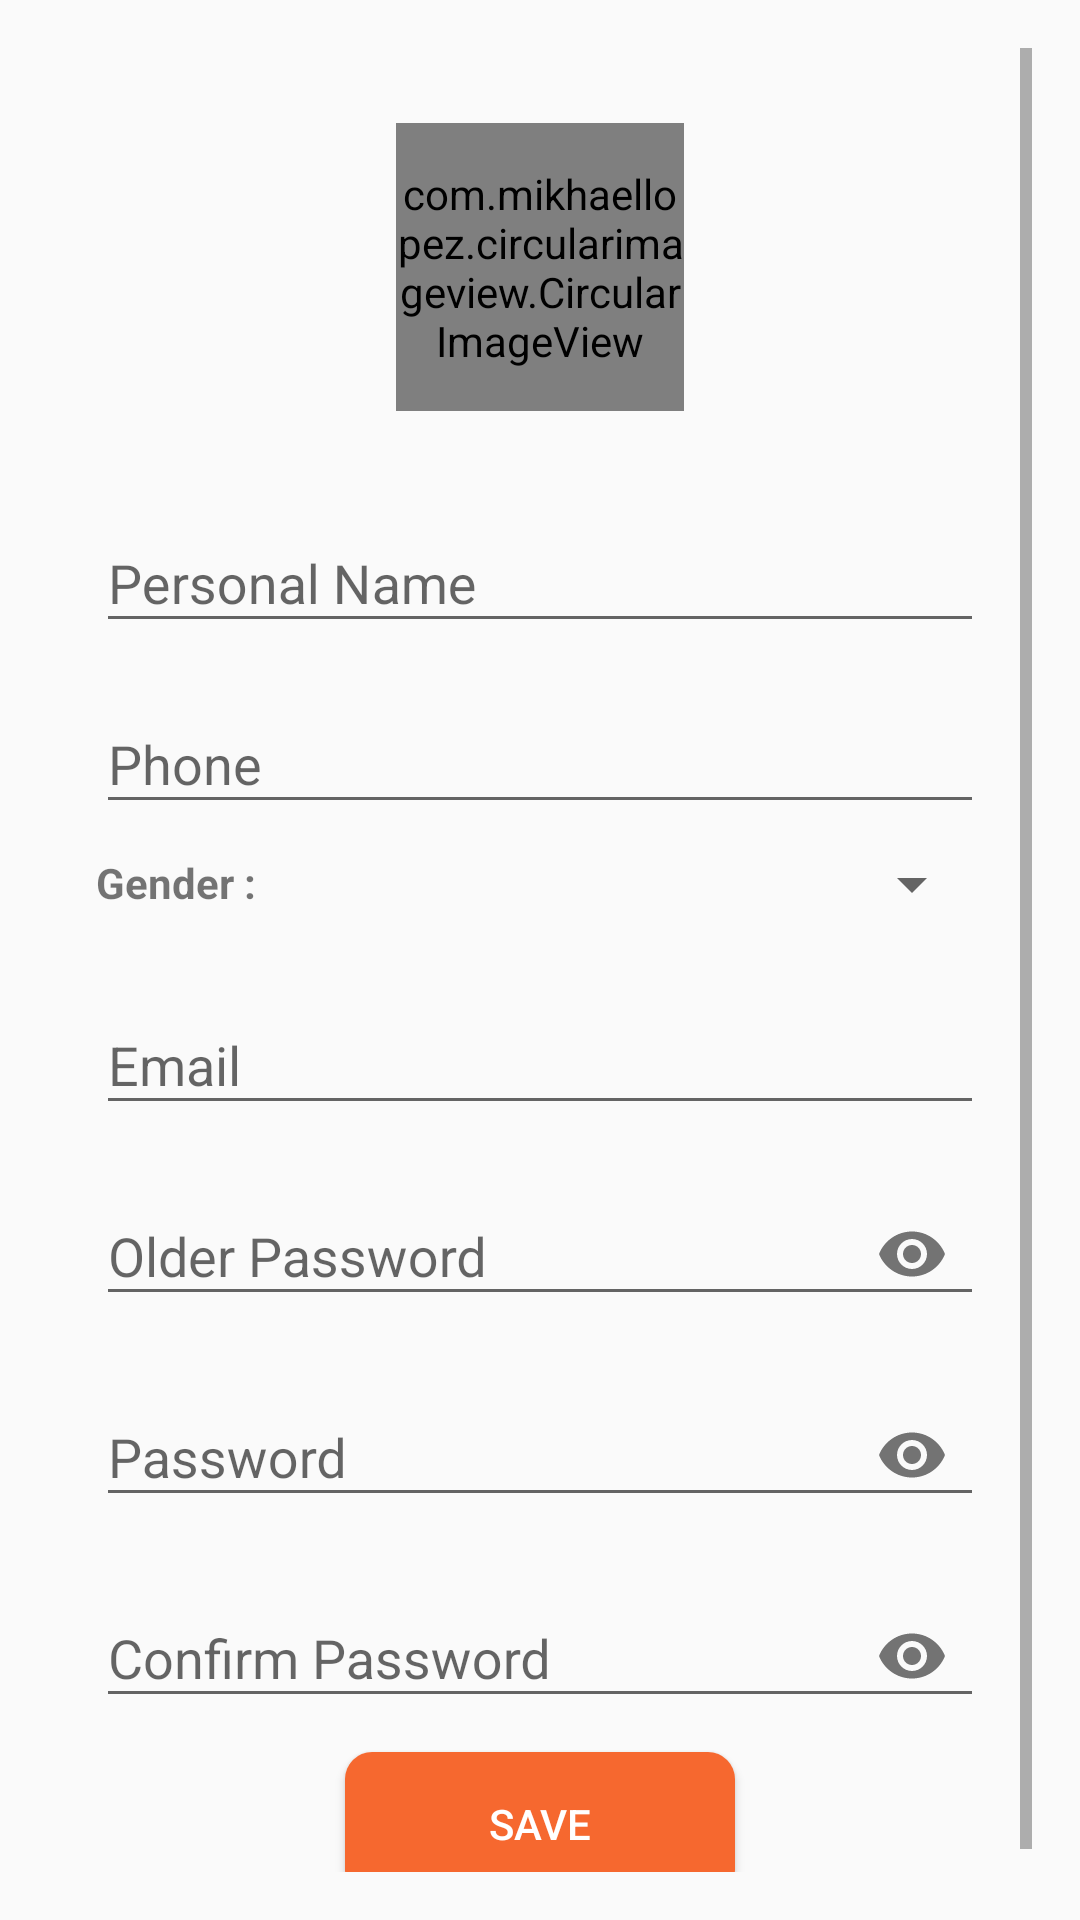

Reconstruct the res/layout file that produces this screen, plus the resources it refers to.
<!-- AndroidManifest.xml: application theme AppTheme -->
<!-- res/layout/activity_edit__user__profile.xml -->
<?xml version="1.0" encoding="utf-8"?>
<ScrollView xmlns:android="http://schemas.android.com/apk/res/android"
    xmlns:app="http://schemas.android.com/apk/res-auto"
    xmlns:tools="http://schemas.android.com/tools"
    android:layout_width="match_parent"
    android:layout_height="match_parent"
    android:padding="@dimen/margin_or_padding_16"
    tools:context=".Edit_User_Profile">

    <LinearLayout
        android:layout_width="match_parent"
        android:layout_height="match_parent"
        android:orientation="vertical">

        <LinearLayout
            android:layout_width="match_parent"
            android:layout_height="130dp"
            android:layout_margin="@dimen/margin_or_padding_8"
            android:gravity="center">

            <com.mikhaellopez.circularimageview.CircularImageView
                android:id="@+id/im_profile_edit"
                android:layout_width="96dp"
                android:layout_height="96dp"
                android:layout_margin="@dimen/margin_or_padding_8"
                android:scaleType="centerCrop"
                android:src="@drawable/uour"
                app:civ_border_color="#1e0303"
                app:civ_border_width="2dp"
                app:civ_shadow="true"
                app:civ_shadow_color="#000000"
                app:civ_shadow_radius="1" />
        </LinearLayout>

        <android.support.design.widget.TextInputLayout
            android:layout_width="match_parent"
            android:layout_height="wrap_content">

            <EditText
                android:id="@+id/ed_pesonal_name_edit"
                android:layout_width="match_parent"
                android:layout_height="wrap_content"
                android:layout_gravity="center"
                android:layout_marginBottom="@dimen/margin_or_padding_8"
                android:layout_marginLeft="@dimen/margin_or_padding_16"
                android:layout_marginRight="@dimen/margin_or_padding_16"
                android:hint="@string/personal_name"
                android:inputType="text"
                android:maxLines="1" />
        </android.support.design.widget.TextInputLayout>

        <android.support.design.widget.TextInputLayout
            android:layout_width="match_parent"
            android:layout_height="wrap_content">

            <EditText
                android:id="@+id/ed_phone_edit"
                android:layout_width="match_parent"
                android:layout_height="wrap_content"
                android:layout_gravity="center"
                android:layout_marginBottom="@dimen/margin_or_padding_8"
                android:layout_marginLeft="@dimen/margin_or_padding_16"
                android:layout_marginRight="@dimen/margin_or_padding_16"
                android:hint="@string/phone"
                android:inputType="numberDecimal" />
        </android.support.design.widget.TextInputLayout>

        <LinearLayout
            android:layout_width="match_parent"
            android:layout_height="wrap_content">

            <TextView
                android:layout_width="wrap_content"
                android:layout_height="wrap_content"
                android:layout_marginLeft="@dimen/margin_or_padding_16"
                android:layout_marginTop="2dp"
                android:text="@string/gender"
                android:textStyle="bold" />

            <Spinner
                android:id="@+id/sp_Gender_edit"
                android:layout_width="match_parent"
                android:layout_height="wrap_content"
                android:layout_marginBottom="@dimen/margin_or_padding_16"
                android:layout_marginLeft="@dimen/margin_or_padding_8"
                android:layout_marginRight="@dimen/margin_or_padding_16"
                android:layout_toRightOf="@id/gender_tx"
                android:spinnerMode="dropdown" />
        </LinearLayout>

        <android.support.design.widget.TextInputLayout
            android:layout_width="match_parent"
            android:layout_height="wrap_content">

            <EditText
                android:id="@+id/ed_email_edit"
                android:layout_width="match_parent"
                android:layout_height="wrap_content"
                android:layout_gravity="center"
                android:layout_marginBottom="@dimen/margin_or_padding_8"
                android:layout_marginLeft="@dimen/margin_or_padding_16"
                android:layout_marginRight="@dimen/margin_or_padding_16"
                android:hint="@string/email"
                android:inputType="textEmailAddress"
                android:maxLines="1" />
        </android.support.design.widget.TextInputLayout>
        <android.support.design.widget.TextInputLayout
            android:layout_width="match_parent"
            android:layout_height="wrap_content"
            app:passwordToggleEnabled="true">

            <EditText
                android:id="@+id/ed_oldpass_edit"
                android:layout_width="match_parent"
                android:layout_height="wrap_content"
                android:layout_gravity="center"
                android:layout_marginBottom="@dimen/margin_or_padding_8"
                android:layout_marginLeft="@dimen/margin_or_padding_16"
                android:layout_marginRight="@dimen/margin_or_padding_16"
                android:hint="@string/older_pass"
                android:inputType="textPassword"
                android:maxLines="1" />
        </android.support.design.widget.TextInputLayout>

        <android.support.design.widget.TextInputLayout
            android:layout_width="match_parent"
            android:layout_height="wrap_content"
            app:passwordToggleEnabled="true">

            <EditText
                android:id="@+id/ed_newpass_edit"
                android:layout_width="match_parent"
                android:layout_height="wrap_content"
                android:layout_gravity="center"
                android:layout_marginBottom="@dimen/margin_or_padding_8"
                android:layout_marginLeft="@dimen/margin_or_padding_16"
                android:layout_marginRight="@dimen/margin_or_padding_16"
                android:hint="@string/pass"
                android:inputType="textPassword"
                android:maxLines="1" />
        </android.support.design.widget.TextInputLayout>

        <android.support.design.widget.TextInputLayout
            android:layout_width="match_parent"
            android:layout_height="wrap_content"
            app:passwordToggleEnabled="true">

            <EditText
                android:id="@+id/ed_confirm_pass_edit"
                android:layout_width="match_parent"
                android:layout_height="wrap_content"
                android:layout_gravity="center"
                android:layout_marginBottom="@dimen/margin_or_padding_8"
                android:layout_marginLeft="@dimen/margin_or_padding_16"
                android:layout_marginRight="@dimen/margin_or_padding_16"
                android:hint="@string/confirm_pass"
                android:inputType="textPassword"
                android:maxLines="1" />
        </android.support.design.widget.TextInputLayout>

        <Button
            android:id="@+id/btn_save"
            android:layout_width="130dp"
            android:layout_height="wrap_content"
            android:layout_gravity="center"
            android:layout_marginBottom="@dimen/margin_or_padding_16"
            android:layout_marginLeft="@dimen/margin_or_padding_16"
            android:layout_marginRight="@dimen/margin_or_padding_16"
            android:background="@drawable/custom_button"
            android:text="@string/save"
            android:textColor="@color/white" />
    </LinearLayout>
</ScrollView>
<!-- resources referenced by this layout -->
<resources>
  <color name="white">#fff</color>
  <dimen name="margin_or_padding_16">16dp</dimen>
  <dimen name="margin_or_padding_8">8dp</dimen>
  <!-- drawable custom_button (drawable) -->
  <?xml version="1.0" encoding="utf-8"?>
  <shape xmlns:android="http://schemas.android.com/apk/res/android"
      android:shape="rectangle">
      <corners android:radius="9dp" />
      <size
          android:width="19dp"
          android:height="18dp" />
      <padding
          android:bottom="7dp"
          android:left="7dp"
          android:right="7dp"
          android:top="7dp" />
      <gradient
          android:angle="45"
          android:endColor="@color/colorPrimary"
          android:startColor="@color/colorPrimaryDark" />
  </shape>
  <!-- drawable uour: jpg bitmap (drawable-xxhdpi, 124716 bytes) -->
  <string name="confirm_pass">Confirm Password</string>
  <string name="email">Email</string>
  <string name="gender">Gender :</string>
  <string name="older_pass">Older Password</string>
  <string name="pass">Password</string>
  <string name="personal_name">Personal Name</string>
  <string name="phone">Phone</string>
  <string name="save">Save</string>
  <style name="AppTheme" parent="Theme.AppCompat.Light.DarkActionBar">
          
          <item name="colorPrimary">@color/colorPrimary</item>
          <item name="colorPrimaryDark">@color/colorPrimaryDark</item>
          <item name="colorAccent">@color/colorAccent</item>
  
      </style>
  <color name="colorPrimary">#F6682F</color>
  <color name="colorPrimaryDark">#F6682F</color>
  <color name="colorAccent">#FF4081</color>
</resources>
